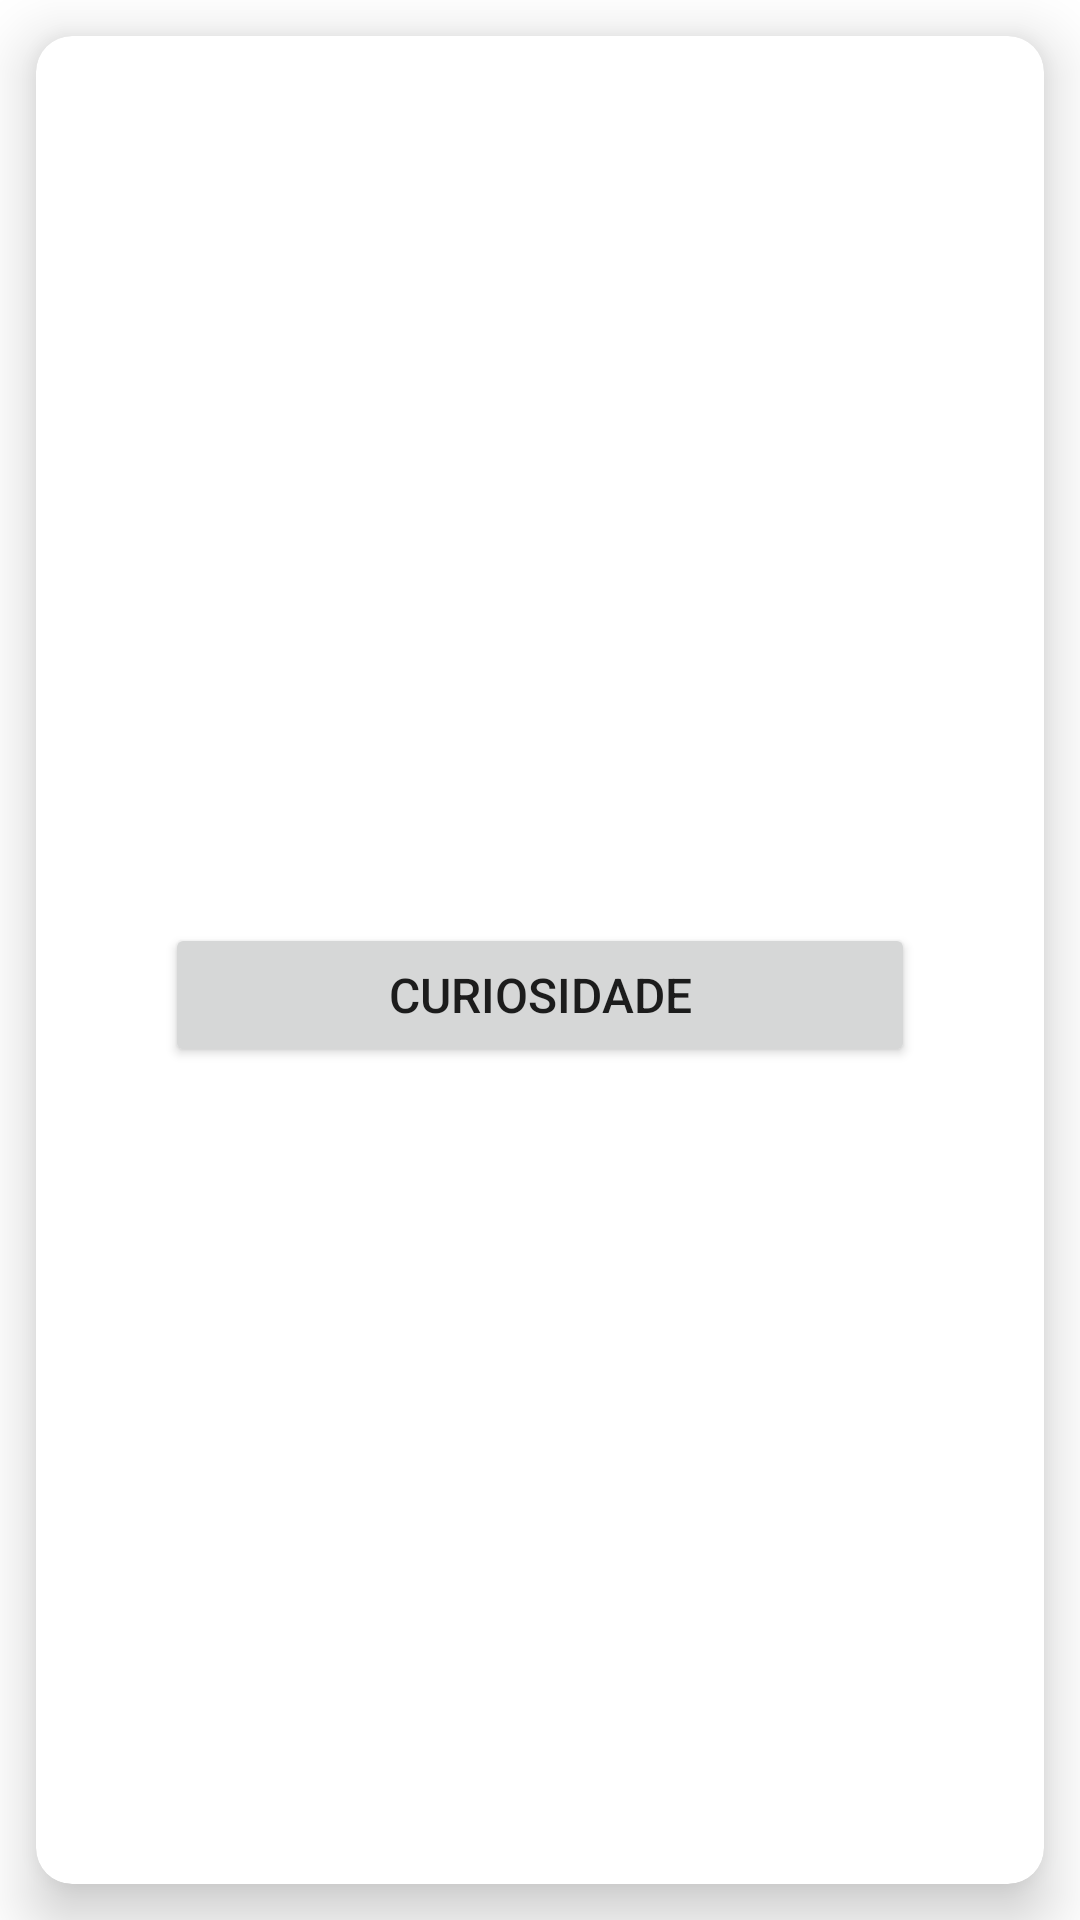

Layout XML and referenced resources for this Android screen:
<!-- AndroidManifest.xml: application theme Theme.Avaliacao001 -->
<!-- res/layout/dog_item_list.xml -->
<?xml version="1.0" encoding="utf-8"?>
<androidx.constraintlayout.widget.ConstraintLayout xmlns:android="http://schemas.android.com/apk/res/android"
    xmlns:app="http://schemas.android.com/apk/res-auto"
    android:layout_width="match_parent"
    android:layout_height="400dp">

    <androidx.cardview.widget.CardView
        android:id="@+id/cardViewItens"
        app:cardElevation="@dimen/default_margin"
        app:cardCornerRadius="@dimen/default_margin"
        android:layout_margin="@dimen/default_margin"
        android:layout_width="match_parent"
        android:layout_height="match_parent"
        app:layout_constraintBottom_toBottomOf="parent"
        app:layout_constraintEnd_toEndOf="parent"
        app:layout_constraintStart_toStartOf="parent"
        app:layout_constraintTop_toTopOf="parent">

        <androidx.constraintlayout.widget.ConstraintLayout
            android:layout_width="match_parent"
            android:layout_height="match_parent" >

            <ImageView
                android:id="@+id/imageViewDog"
                android:layout_width="0dp"
                android:layout_height="@dimen/default_size"
                app:layout_constraintEnd_toEndOf="parent"
                android:scaleType="centerCrop"
                app:layout_constraintStart_toStartOf="parent"
                app:layout_constraintTop_toTopOf="parent"
                android:src="@drawable/ic_baseline_mood_bad_24" />

            <TextView
                android:id="@+id/textViewDogName"
                android:textStyle="italic"
                android:layout_width="@dimen/default_size"
                android:textSize="16sp"
                android:layout_marginTop="@dimen/default_margin"
                android:layout_height="wrap_content"
                android:gravity="center"
                app:layout_constraintTop_toBottomOf="@id/imageViewDog"
                app:layout_constraintEnd_toEndOf="parent"
                app:layout_constraintStart_toStartOf="parent" />

            <Button
                android:id="@+id/buttonSelectDog"
                android:layout_width="@dimen/default_size"
                android:textSize="16sp"
                android:layout_marginTop="@dimen/default_margin"
                android:layout_height="wrap_content"
                android:layout_gravity="center"
                android:text="@string/curiosity"
                app:layout_constraintTop_toBottomOf="@id/textViewDogName"
                app:layout_constraintEnd_toEndOf="parent"
                app:layout_constraintStart_toStartOf="parent" />

        </androidx.constraintlayout.widget.ConstraintLayout>

    </androidx.cardview.widget.CardView>

</androidx.constraintlayout.widget.ConstraintLayout>
<!-- resources referenced by this layout -->
<resources>
  <dimen name="default_margin">12dp</dimen>
  <dimen name="default_size">250dp</dimen>
  <string name="curiosity">Curiosidade</string>
  <style name="Theme.Avaliacao001" parent="Theme.MaterialComponents.DayNight.DarkActionBar">
          
          <item name="colorPrimary">@color/purple_500</item>
          <item name="colorPrimaryVariant">@color/purple_700</item>
          <item name="colorOnPrimary">@color/white</item>
          
          <item name="colorSecondary">@color/teal_200</item>
          <item name="colorSecondaryVariant">@color/teal_700</item>
          <item name="colorOnSecondary">@color/black</item>
          
          <item name="android:statusBarColor" tools:targetApi="l">?attr/colorPrimaryVariant</item>
          
      </style>
  <color name="purple_500">#FF6200EE</color>
  <color name="purple_700">#FF3700B3</color>
  <color name="white">#FFFFFFFF</color>
  <color name="teal_200">#FF03DAC5</color>
  <color name="teal_700">#FF018786</color>
  <color name="black">#FF000000</color>
</resources>
